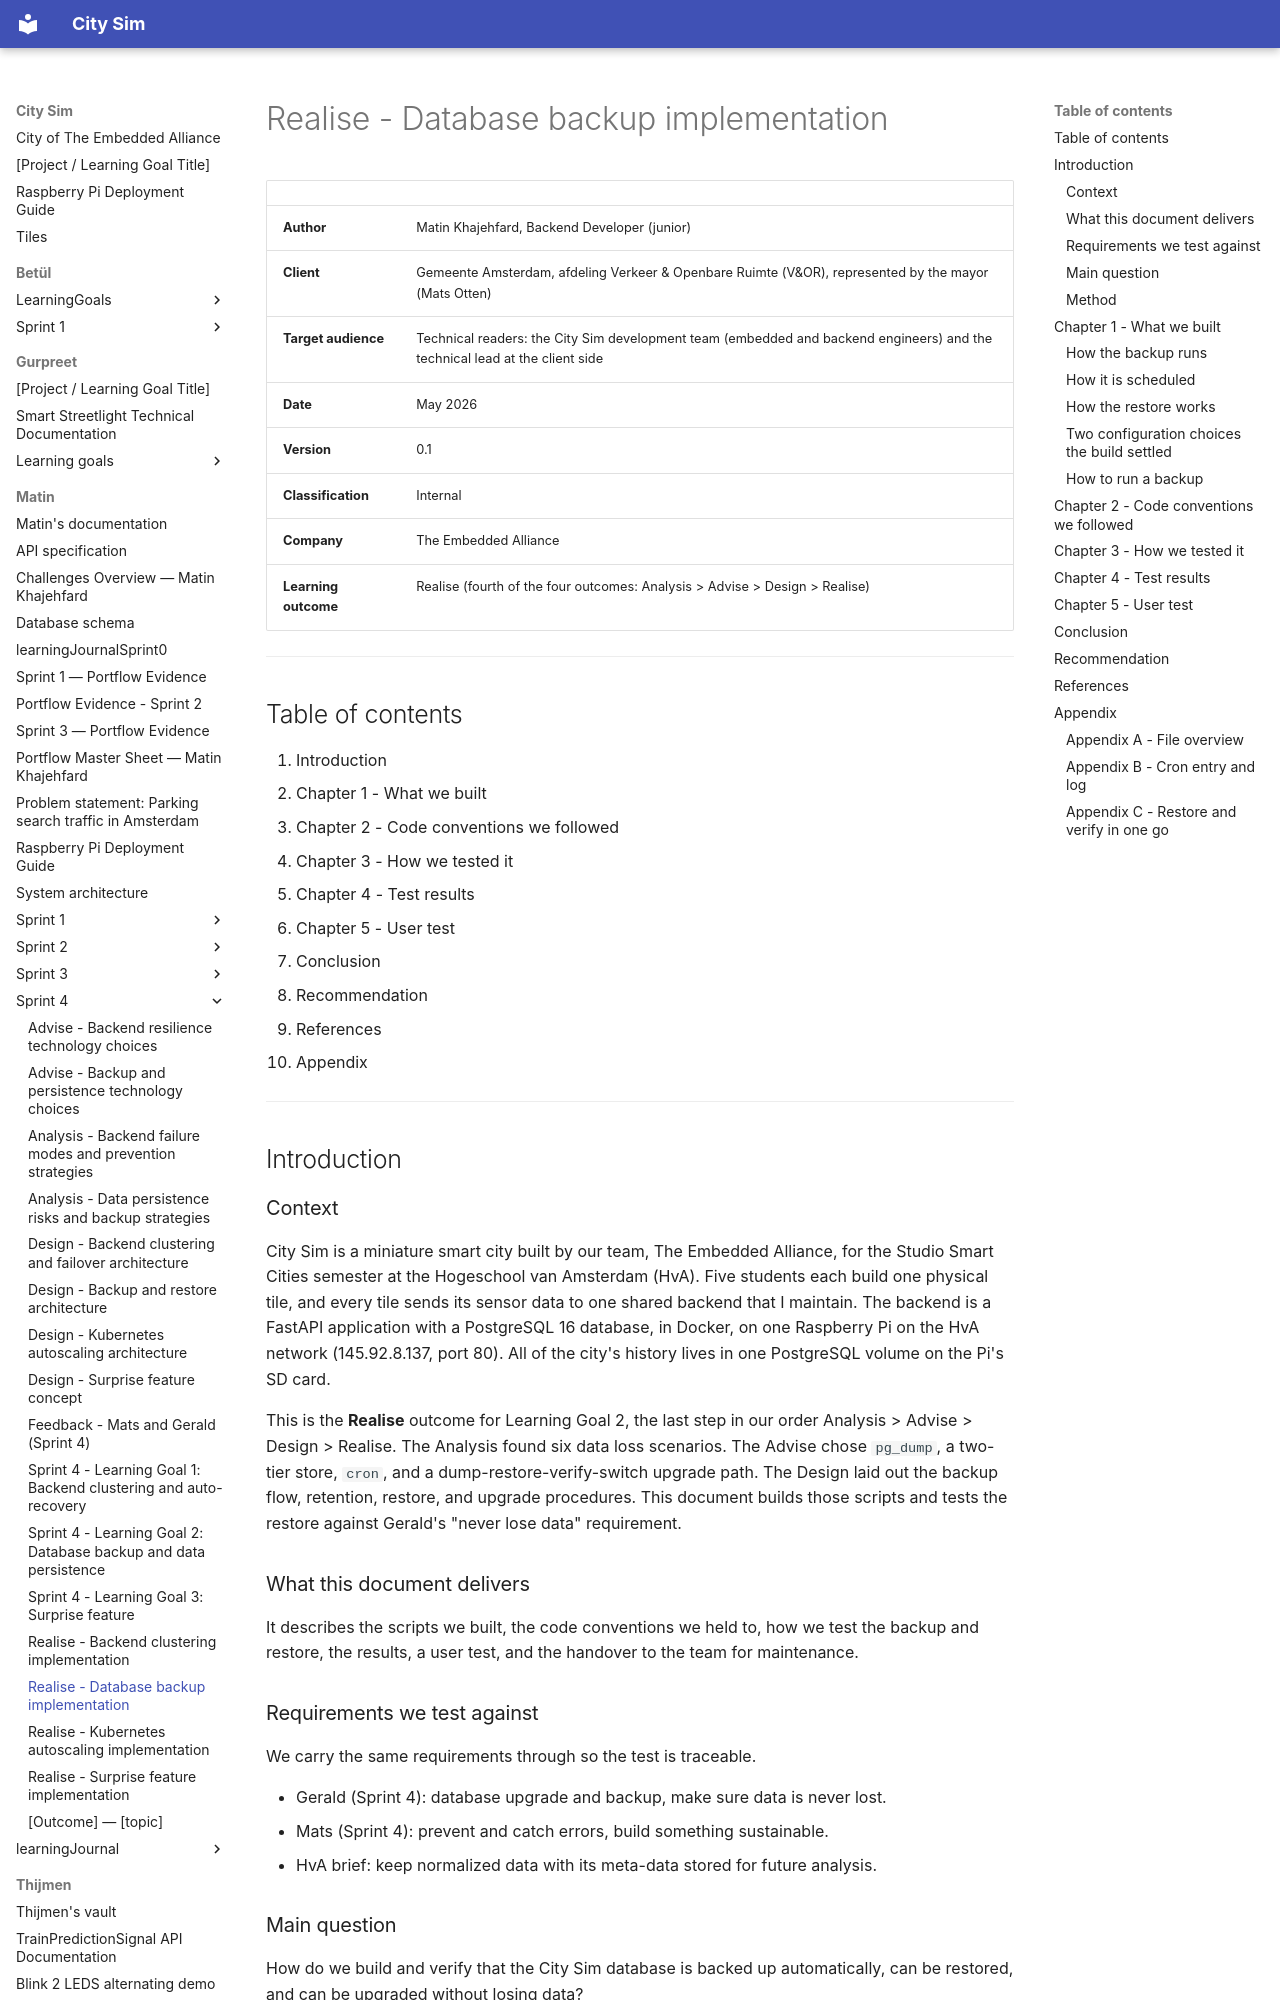

repository: guruITA/smart-city-sim · page: Matin/Sprint 4/Realise - Database backup implementation/index.html · generator: mkdocs

# Realise - Database backup implementation

| | |
|---|---|
| **Author** | Matin Khajehfard, Backend Developer (junior) |
| **Client** | Gemeente Amsterdam, afdeling Verkeer & Openbare Ruimte (V&OR), represented by the mayor (Mats Otten) |
| **Target audience** | Technical readers: the City Sim development team (embedded and backend engineers) and the technical lead at the client side |
| **Date** | May 2026 |
| **Version** | 0.1 |
| **Classification** | Internal |
| **Company** | The Embedded Alliance |
| **Learning outcome** | Realise (fourth of the four outcomes: Analysis > Advise > Design > Realise) |

---

## Table of contents

1. Introduction
2. Chapter 1 - What we built
3. Chapter 2 - Code conventions we followed
4. Chapter 3 - How we tested it
5. Chapter 4 - Test results
6. Chapter 5 - User test
7. Conclusion
8. Recommendation
9. References
10. Appendix

---

## Introduction

### Context

City Sim is a miniature smart city built by our team, The Embedded Alliance, for the Studio Smart Cities semester at the Hogeschool van Amsterdam (HvA). Five students each build one physical tile, and every tile sends its sensor data to one shared backend that I maintain. The backend is a FastAPI application with a PostgreSQL 16 database, in Docker, on one Raspberry Pi on the HvA network (145.92.8.137, port 80). All of the city's history lives in one PostgreSQL volume on the Pi's SD card.

This is the **Realise** outcome for Learning Goal 2, the last step in our order Analysis > Advise > Design > Realise. The Analysis found six data loss scenarios. The Advise chose `pg_dump`, a two-tier store, `cron`, and a dump-restore-verify-switch upgrade path. The Design laid out the backup flow, retention, restore, and upgrade procedures. This document builds those scripts and tests the restore against Gerald's "never lose data" requirement.

### What this document delivers

It describes the scripts we built, the code conventions we held to, how we test the backup and restore, the results, a user test, and the handover to the team for maintenance.

### Requirements we test against

We carry the same requirements through so the test is traceable.

- Gerald (Sprint 4): database upgrade and backup, make sure data is never lost.
- Mats (Sprint 4): prevent and catch errors, build something sustainable.
- HvA brief: keep normalized data with its meta-data stored for future analysis.

### Main question

How do we build and verify that the City Sim database is backed up automatically, can be restored, and can be upgraded without losing data?

### Method

We built the backup, restore, and freshness-check scripts as new files next to the running setup, so the live backend the team uses was never at risk. The restore script can target a throwaway database, so we can prove a backup works without touching the live data. We report the measured results, not estimates.

---
